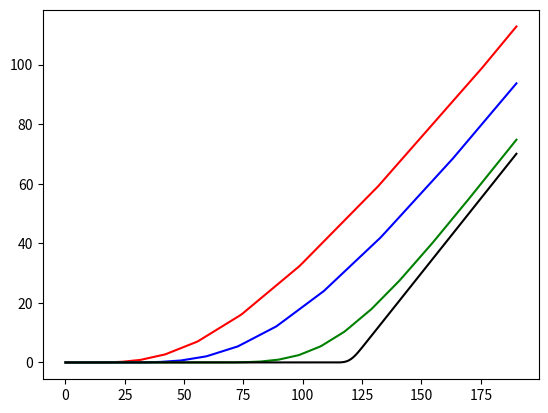

Here is the Python script that generated this plot:
# This program creates a binary tree modelling the price of a stock
# The price is dependent on interest rates, volatility and time
# Based on a p = 0.5 model
# -------------------------

### Author: Felix Prutton

# import modules
import numpy as np
import matplotlib.pyplot as plt

# calculate tree variables u and d
# These are the change in stock price with each step

def find_dt_u_d(r, sigma, T, steps):
    dt = T/steps
    A = np.exp((sigma**2)*dt) - 1
    B = np.exp(r*dt)
    u = B*(1+np.sqrt(A))
    d = B*(1-np.sqrt(A))
    return dt, u, d

# for a given time, steps - produce a tree
# specify S_0, r, sigma, T, steps
def produce_tree(S_0, r, sigma, T, steps):
    dt, u, d = find_dt_u_d(r, sigma, T, steps)
    tree = []
    for i in range(steps+1):
        row = []
        for j in range(i+1):
            value = S_0*(u**j)*(d**(i-j))
            row.append(value)
        tree.append(row)
#        print(i, row)
#    print()
    return tree

# define a payoff for a european call
def euro_call(S, E):
    if S > E:
        payoff = S-E
    else:
        payoff = 0
    return payoff

# find the price of a euro call option
def euro_call_value(S_0, r, sigma, T, steps, E):
    dt, u, d = find_dt_u_d(r, sigma, T, steps)
    tree = produce_tree(S_0, r, sigma, T, steps)
    tree_len = len(tree)
    final_row = tree[tree_len-1]
    payoff_row = []
    for value in final_row:
        pay_value = euro_call(value, E)
        payoff_row.append(pay_value)
    
    discount = np.exp(-r*dt)
    
#    print("Working backwards")
#    print("Starting", payoff_row)
    for i in range(steps):
        new_row = []
        for j in range(len(payoff_row)-1):
            new_value = discount*(0.5)*(payoff_row[j]+payoff_row[j+1])
            new_row.append(new_value)
#        print(new_row)
        payoff_row = new_row
    call_value = payoff_row[0]
#    print("CALL: ", call_value)
    return call_value
        



# A function that runs a load of bernoulli trials on calculated u and d values
# This checks that the results are as expected
# Behaviour is largely resolution independent above a critical step numbers - this is what we want
    
def plot_stock_sample(S_0, r, sigma, T, steps, trials):
    dt, u, d = find_dt_u_d(r, sigma, T, steps)
    
    for j in range(trials):
        y = [100]
        t = [0.0]
        
        S = 100
        t_0 = 0.0
        for i in range(steps):
            rand = np.random.random()
            if rand < 0.5:
                S *= u
            else:
                S *= d
            t_0 += dt
            y.append(S)
            t.append(t_0)
        
        plt.plot(t, y, c='k', lw=1)
    #plt.yscale('log')
    plt.show()

    
r = 0.04
sigma = 0.2
steps = 20
E = 120

S_0_list = np.linspace(0.01, 190, 200)

T = 10
C_list = []
for S_0 in S_0_list:
    call_value = euro_call_value(S_0, r, sigma, T, steps, E)
    print(call_value)
    C_list.append(call_value)
plt.plot(S_0_list, C_list, c='r')

T = 5
C_list = []
for S_0 in S_0_list:
    call_value = euro_call_value(S_0, r, sigma, T, steps, E)
    print(call_value)
    C_list.append(call_value)
plt.plot(S_0_list, C_list, c='b')

T = 1
C_list = []
for S_0 in S_0_list:
    call_value = euro_call_value(S_0, r, sigma, T, steps, E)
    print(call_value)
    C_list.append(call_value)
plt.plot(S_0_list, C_list, c='g')

T = 0.01
C_list = []
for S_0 in S_0_list:
    call_value = euro_call_value(S_0, r, sigma, T, steps, E)
    print(call_value)
    C_list.append(call_value)
plt.plot(S_0_list, C_list, c='k')


plt.show()


#trials = 300
#plot_stock_sample(S_0, r, sigma, T, steps, trials)

